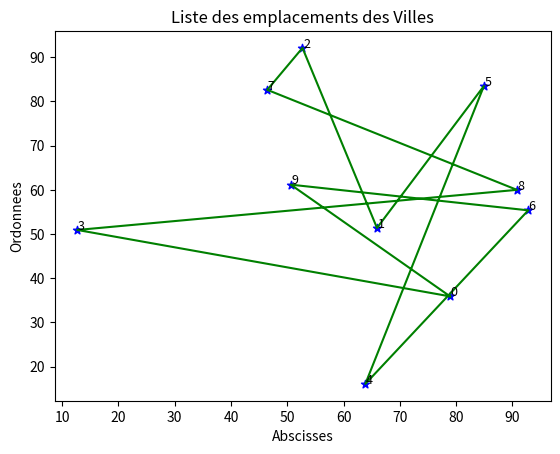

Write the Python code that produced this figure.
# -*- coding: utf-8 -*-
"""
Created on Thu Sep 14 00:34:39 2023

[redacted]
"""
import numpy as np
import random
import matplotlib.pyplot as plt

nbV = 10

def rangerCoordonnees(coord):
    result=[]
    for i in range(len(coord[0])):
        point = [coord[0][i],coord[1][i]]
        result.append(point)
    return result

def recuperercoordpoint(coord,listeI):
    result=[]
    for i in listeI:
        point = [coord[0][i],coord[1][i]]
        result.append(point)
    point = [coord[0][listeI[0]],coord[1][listeI[0]]]
    result.append(point)
    return result

def creerVille():
    global nbV
    abscisses = []
    ordonnees = []
    for _ in range(nbV):
        x = np.random.uniform(0, 100)
        y = np.random.uniform(0, 100)  
        abscisses.append(x)
        ordonnees.append(y)
    return abscisses, ordonnees

def creerMatrice():
    global nbV
    coordonnees = creerVille()
    abscisses = coordonnees[0]
    ordonnees = coordonnees[1]
    matrice = np.zeros((nbV, nbV))
    for depart in range (nbV):
        for arrive in range (nbV):
            if depart != arrive :
                distance = np.sqrt(((abscisses[arrive]-abscisses[depart])**2)+((ordonnees[arrive]-ordonnees[depart])**2))
                matrice[depart,arrive] = distance
    return matrice
    
def creerIndividusDepart(nbI):
    global nbV
    listeFinal =[]
    for i in range (nbI):
        liste=list(range(0, nbV))
        np.random.shuffle(liste)
        listeFinal.append(liste)
    return listeFinal
    
def calculerDistance(M,I):
    global nbV
    distance = 0
    for i in range(nbV):
        depart = I[i]
        if (i==nbV-1):
            arriver = I[0]
        else:
            arriver = I[i+1]
        distance += M[depart,arriver]
    return(distance)

def creerClassement(I):
    global nbV
    M = creerMatrice()
    classementNonTrie = []
    for i, ind in enumerate(I):
        classementNonTrie.append((ind,calculerDistance(M, ind)))
    classementFinal = sorted(classementNonTrie, key=lambda x: x[1])
    print (classementFinal)
    return(classementFinal)

def croisement(ind1, ind2):
    global nbV
    print("Croisement effectué")
    coupe1 = np.random.randint(0,nbV)
    coupe2 = np.random.randint(0,nbV)
    while (coupe2==coupe1):
        coupe2 = np.random.randint(0,nbV)
    if (coupe1>coupe2):
        x = coupe1
        coupe1 = coupe2
        coupe2 = x
    gene1 =[]
    gene2 =[]
    for i in range (coupe2-coupe1):
        gene1.append(ind1[coupe1+i])
        gene2.append(ind2[coupe1+i])
        ind2[coupe1+i]="x"
        ind1[coupe1+i]="x"
    for element in ind1:
        if element in gene2:
            ind1[ind1.index(element)] = "y"
    for element in ind2:
        if element in gene1:
            ind2[ind2.index(element)] = "y"
    for i in range (coupe2-coupe1):
        ind1[coupe1+i]=gene2[i]
        ind2[coupe1+i]=gene1[i]
    ensembleVille = [i for i in range(nbV)]
    vManquante1 = []
    vManquante2 = []
    for element in ensembleVille:
        if element not in ind1:
            vManquante1.append(element)
    for element in ensembleVille:
        if element not in ind2:
            vManquante2.append(element)
    random.shuffle(vManquante1)
    for i in range(nbV):
        if ind1[i] == "y":
            ind1[i] = vManquante1.pop()
    random.shuffle(vManquante2)
    for i in range(nbV):
        if ind2[i] == "y":
            ind2[i] = vManquante2.pop()
    return(ind1, ind2)

def mutation(ind):
    print("MUTATION")
    global nbV
    v1 = np.random.randint(0,nbV)
    v2 = np.random.randint(0,nbV)
    while (v2==v1):
        v2 = np.random.randint(0,nbV)
    ind[v1],ind[v2]=ind[v2],ind[v1]
    return(ind)

def créationNouvelleGénération(genPr):
    taille = len(genPr)
    genPr = genPr[:taille//2]
    newGen = []
    for i in range(taille//2):
        alea1 = np.random.randint(0,taille//2)
        alea2 = np.random.randint(0,taille//2)
        while (alea2==alea1):
            alea2 = np.random.randint(0,taille//2)
        ind1 = genPr[alea1][0]
        ind2 = genPr[alea2][0]
        individusFini = croisement(ind1, ind2)
        indFini1 = individusFini[0]
        indFini2 = individusFini[1]
        if (np.random.rand()<0.1):    
            indFini1 = mutation(indFini1)
        if (np.random.rand()<0.1):    
            indFini2 = mutation(indFini2)
        newGen.append(indFini1)
        newGen.append(indFini2)
    return newGen

def generergraph(coordonnees,meilleurchemin):
    listexy=recuperercoordpoint(coordonnees,meilleurchemin[0])
    global nbV
    print("------------------")
    for i in range (nbV):
        print("Point numéro ",i+1," / Abscisse :",coordonnees[0][i]," / Ordonné :",coordonnees[1][i])
    rangecoord=rangerCoordonnees(coordonnees)
    listeville=[]
    for i in range (len(rangecoord)):
        listeville.append(i)
    x, y = zip(*rangecoord)
    plt.scatter(x,y,marker="*",color='b')
    w, z = zip(*listexy)
    plt.plot(w, z,color='g')
    for i in range(len(listeville)):   
        plt.text(x[i]+.09, y[i]+.09,listeville[i], fontsize=9)
    plt.title("Liste des emplacements des Villes")
    plt.xlabel("Abscisses")
    plt.ylabel("Ordonnees")
    plt.show()
    print("------------------")
    return 1;
    
I=creerIndividusDepart(5)
print(I)
result = creerClassement(I)
result2 = créationNouvelleGénération(result)
print(result2)
coordonnees = creerVille()
generergraph(coordonnees,result2)
